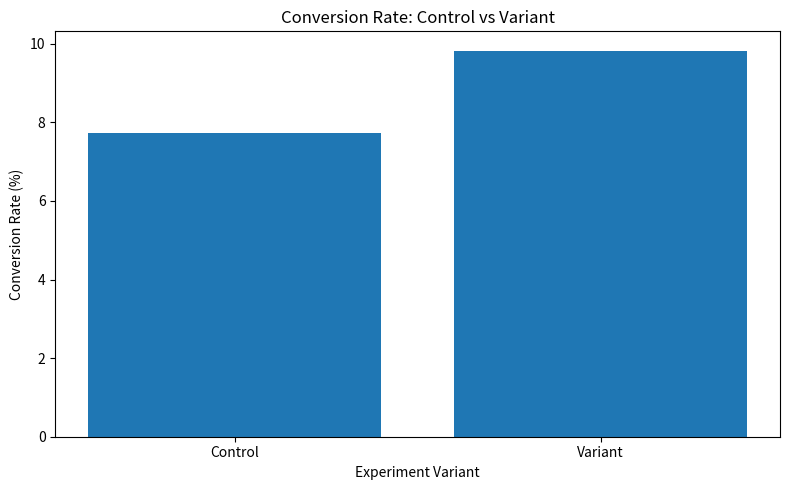

Here is the Python script that generated this plot: (Note: this script raises an exception after producing the figure.)
import math
import pandas as pd
from scipy.stats import norm
import matplotlib.pyplot as plt

control_sessions = 10044
control_purchases = 775
variant_sessions = 9956
variant_purchases = 978

control_rate = control_purchases / control_sessions
variant_rate = variant_purchases / variant_sessions

absolute_uplift = variant_rate - control_rate
relative_uplift = absolute_uplift / control_rate

standard_error = math.sqrt(
    (control_rate * (1 - control_rate) / control_sessions)
    + (variant_rate * (1 - variant_rate) / variant_sessions)
)

# Z-statistic
z_statistic = absolute_uplift / standard_error

# Two-sided p-value
p_value = 2 * (1 - norm.cdf(abs(z_statistic)))

# 95% confidence interval
margin_of_error = 1.96 * standard_error

ci_lower = absolute_uplift - margin_of_error
ci_upper = absolute_uplift + margin_of_error


print("ShopSphere A/B Test Analysis")
print("-----------------------------")

print(f"Control conversion rate: {control_rate:.4%}")
print(f"Variant conversion rate: {variant_rate:.4%}")

print(f"\nAbsolute uplift: {absolute_uplift:.4%}")
print(f"Relative uplift: {relative_uplift:.2%}")

print(f"\nZ-statistic: {z_statistic:.2f}")
print(f"P-value: {p_value:.10f}")

print(
    f"95% confidence interval: "
    f"{ci_lower:.4%} to {ci_upper:.4%}"
)

variants = ["Control", "Variant"]

conversion_rates = [7.7160, 9.8232]
revenue_per_session = [20.81, 25.29]

# Conversion rate chart
plt.figure(figsize=(8, 5))

plt.bar(variants, conversion_rates)

plt.title("Conversion Rate: Control vs Variant")
plt.xlabel("Experiment Variant")
plt.ylabel("Conversion Rate (%)")

plt.tight_layout()
plt.savefig("data/processed/ab_conversion_rate.png", dpi=150)

plt.show()

# Revenue per session chart
plt.figure(figsize=(8, 5))

plt.bar(variants, revenue_per_session)

plt.title("Revenue per Session: Control vs Variant")
plt.xlabel("Experiment Variant")
plt.ylabel("Revenue per Session (£)")

plt.tight_layout()
plt.savefig("data/processed/ab_revenue_per_session.png", dpi=150)

plt.show()

ab_results = pd.DataFrame({
    "experiment_variant": ["Control", "Variant"],
    "sessions": [10044, 9956],
    "purchases": [775, 978],
    "conversion_rate_pct": [7.7160, 9.8232],
    "revenue": [208997.09, 251790.56],
    "revenue_per_session": [20.81, 25.29],
    "average_order_value": [269.67, 257.45]
})

ab_results.to_csv(
    "data/processed/ab_test_results.csv",
    index=False
)

print("\nA/B results saved to data/processed/ab_test_results.csv")
